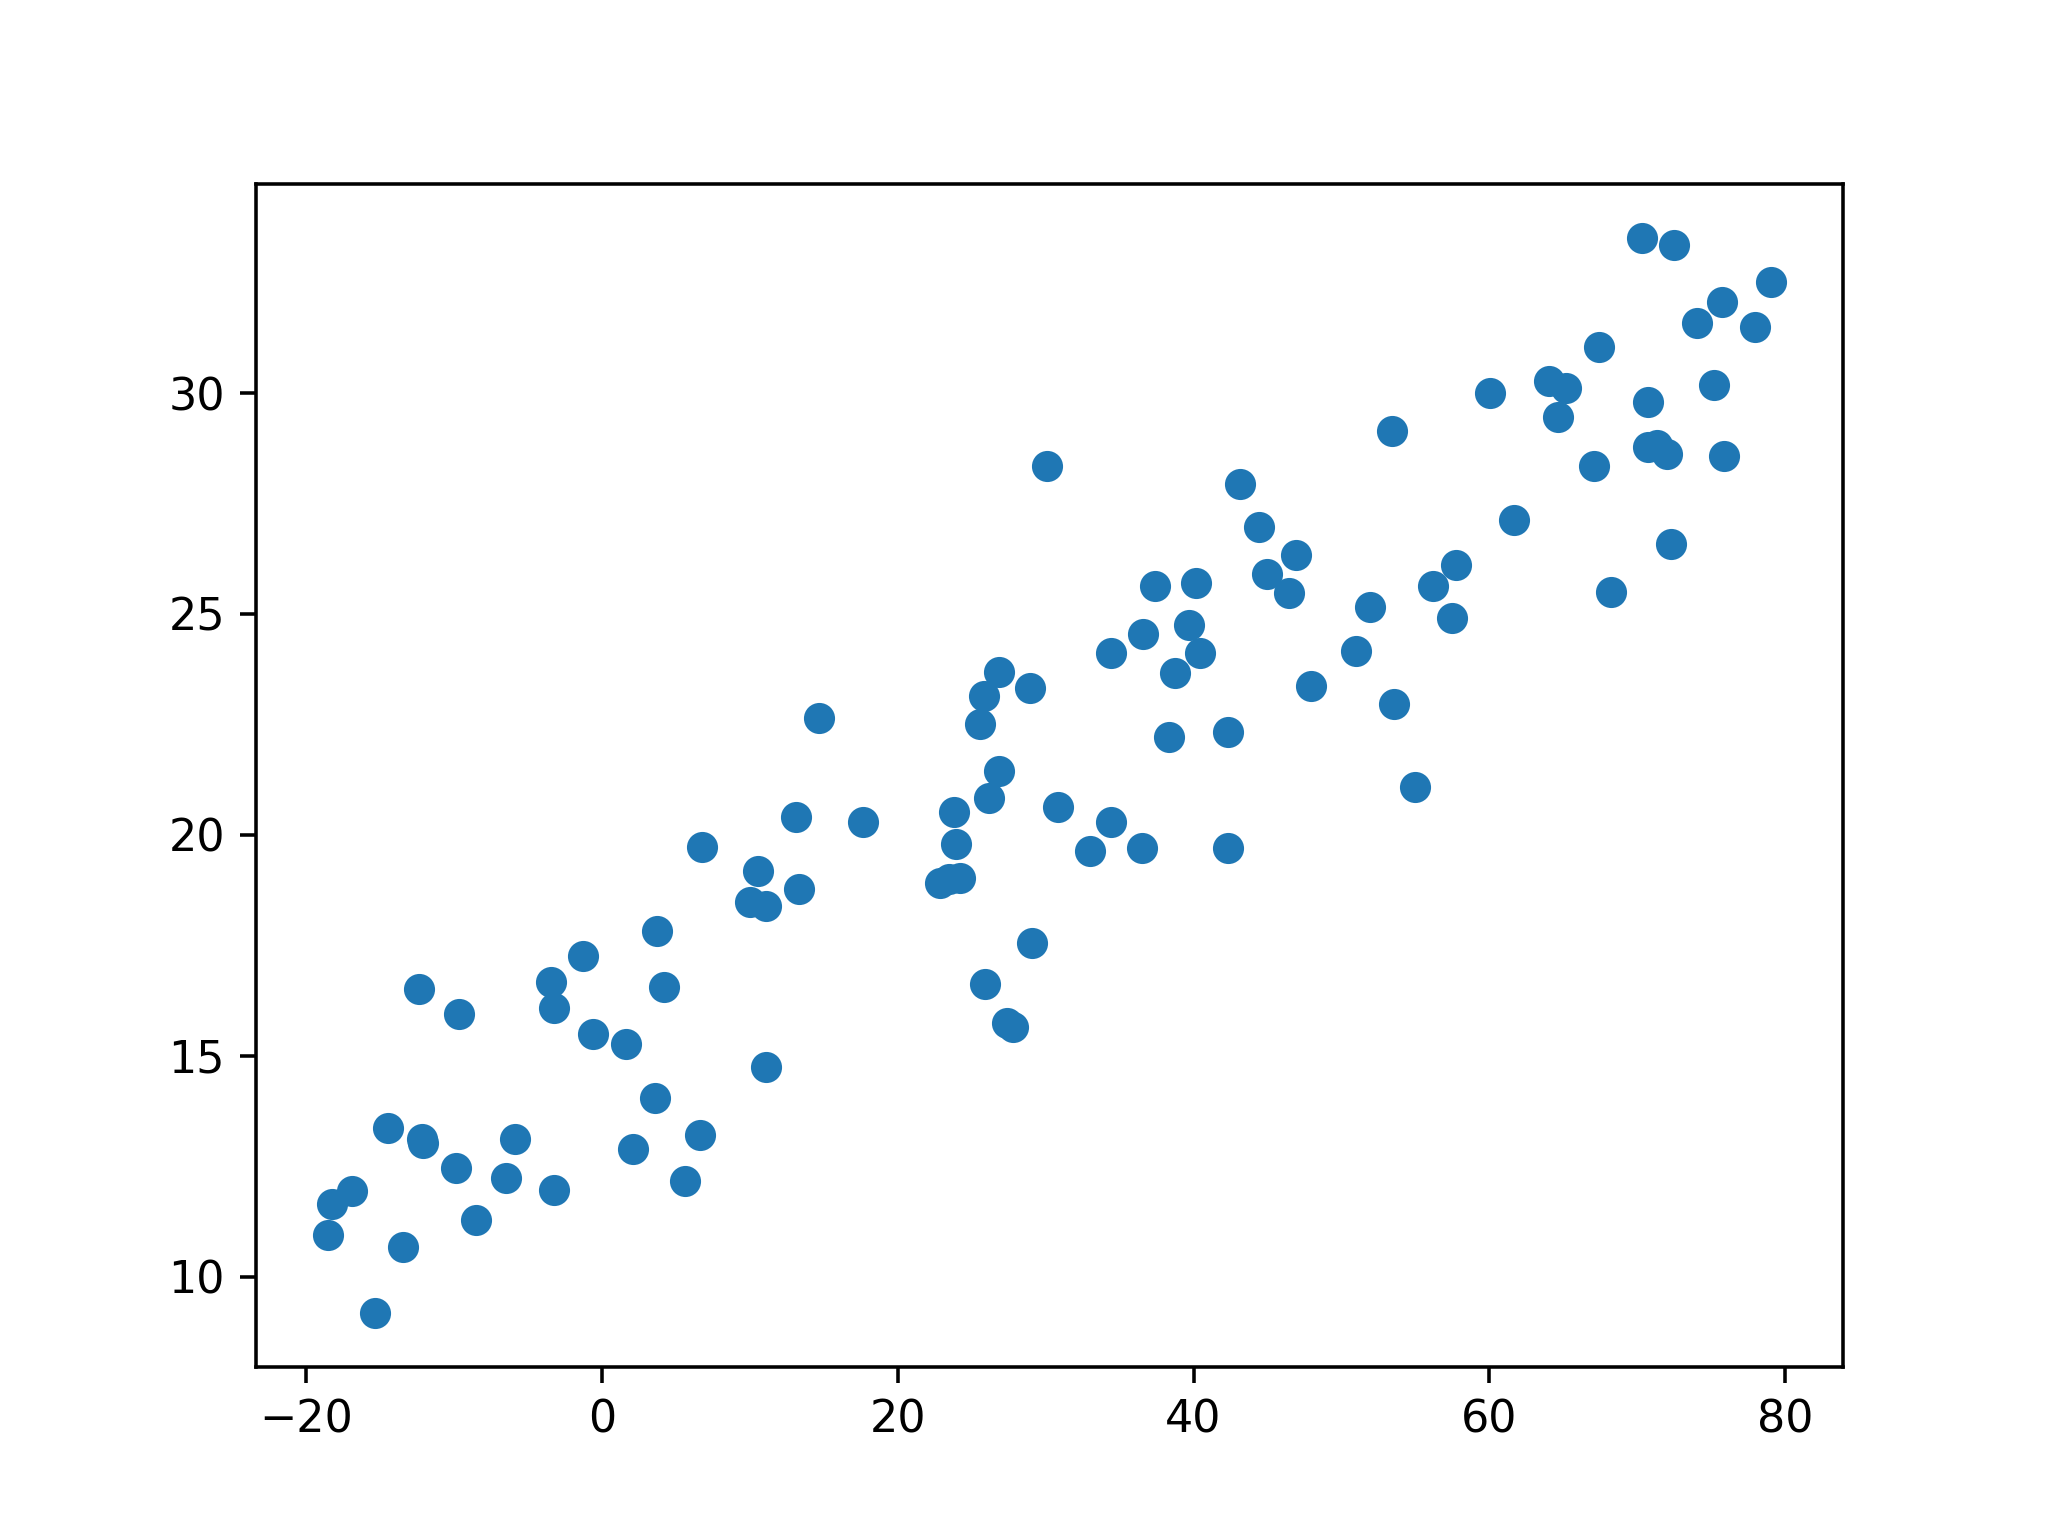

Values plotted in this chart, from the file beside it:
X, Y
72.47, 33.36
67.44, 31.04
-5.897, 13.13
74.06, 31.59
65.19, 30.11
32.96, 19.64
53.52, 22.96
-12.08, 13.03
46.95, 26.33
60.07, 29.99
2.1, 12.9
29.08, 17.55
3.622, 14.04
-8.502, 11.28
34.39, 24.11
53.44, 29.13
36.48, 19.7
57.72, 26.12
38.76, 23.67
6.762, 19.72
38.37, 22.21
-9.649, 15.95
25.89, 16.63
-13.45, 10.68
-6.509, 12.23
37.38, 25.63
3.721, 17.83
36.56, 24.54
-12.33, 16.52
47.94, 23.37
40.13, 25.7
-3.238, 11.96
39.69, 24.74
61.66, 27.13
71.33, 28.83
-9.835, 12.46
50.98, 24.17
72.27, 26.58
44.95, 25.9
43.11, 27.93
22.88, 18.91
28.97, 23.32
-1.298, 17.25
40.4, 24.11
51.93, 25.15
54.99, 21.1
-3.446, 16.68
24.21, 19.03
42.31, 19.71
72.03, 28.62
68.24, 25.5
27.78, 15.65
64.64, 29.45
34.42, 20.3
-0.5742, 15.5
75.89, 28.58
23.78, 20.53
44.44, 26.97
26.86, 23.68
30.07, 28.35
... 40 more rows
